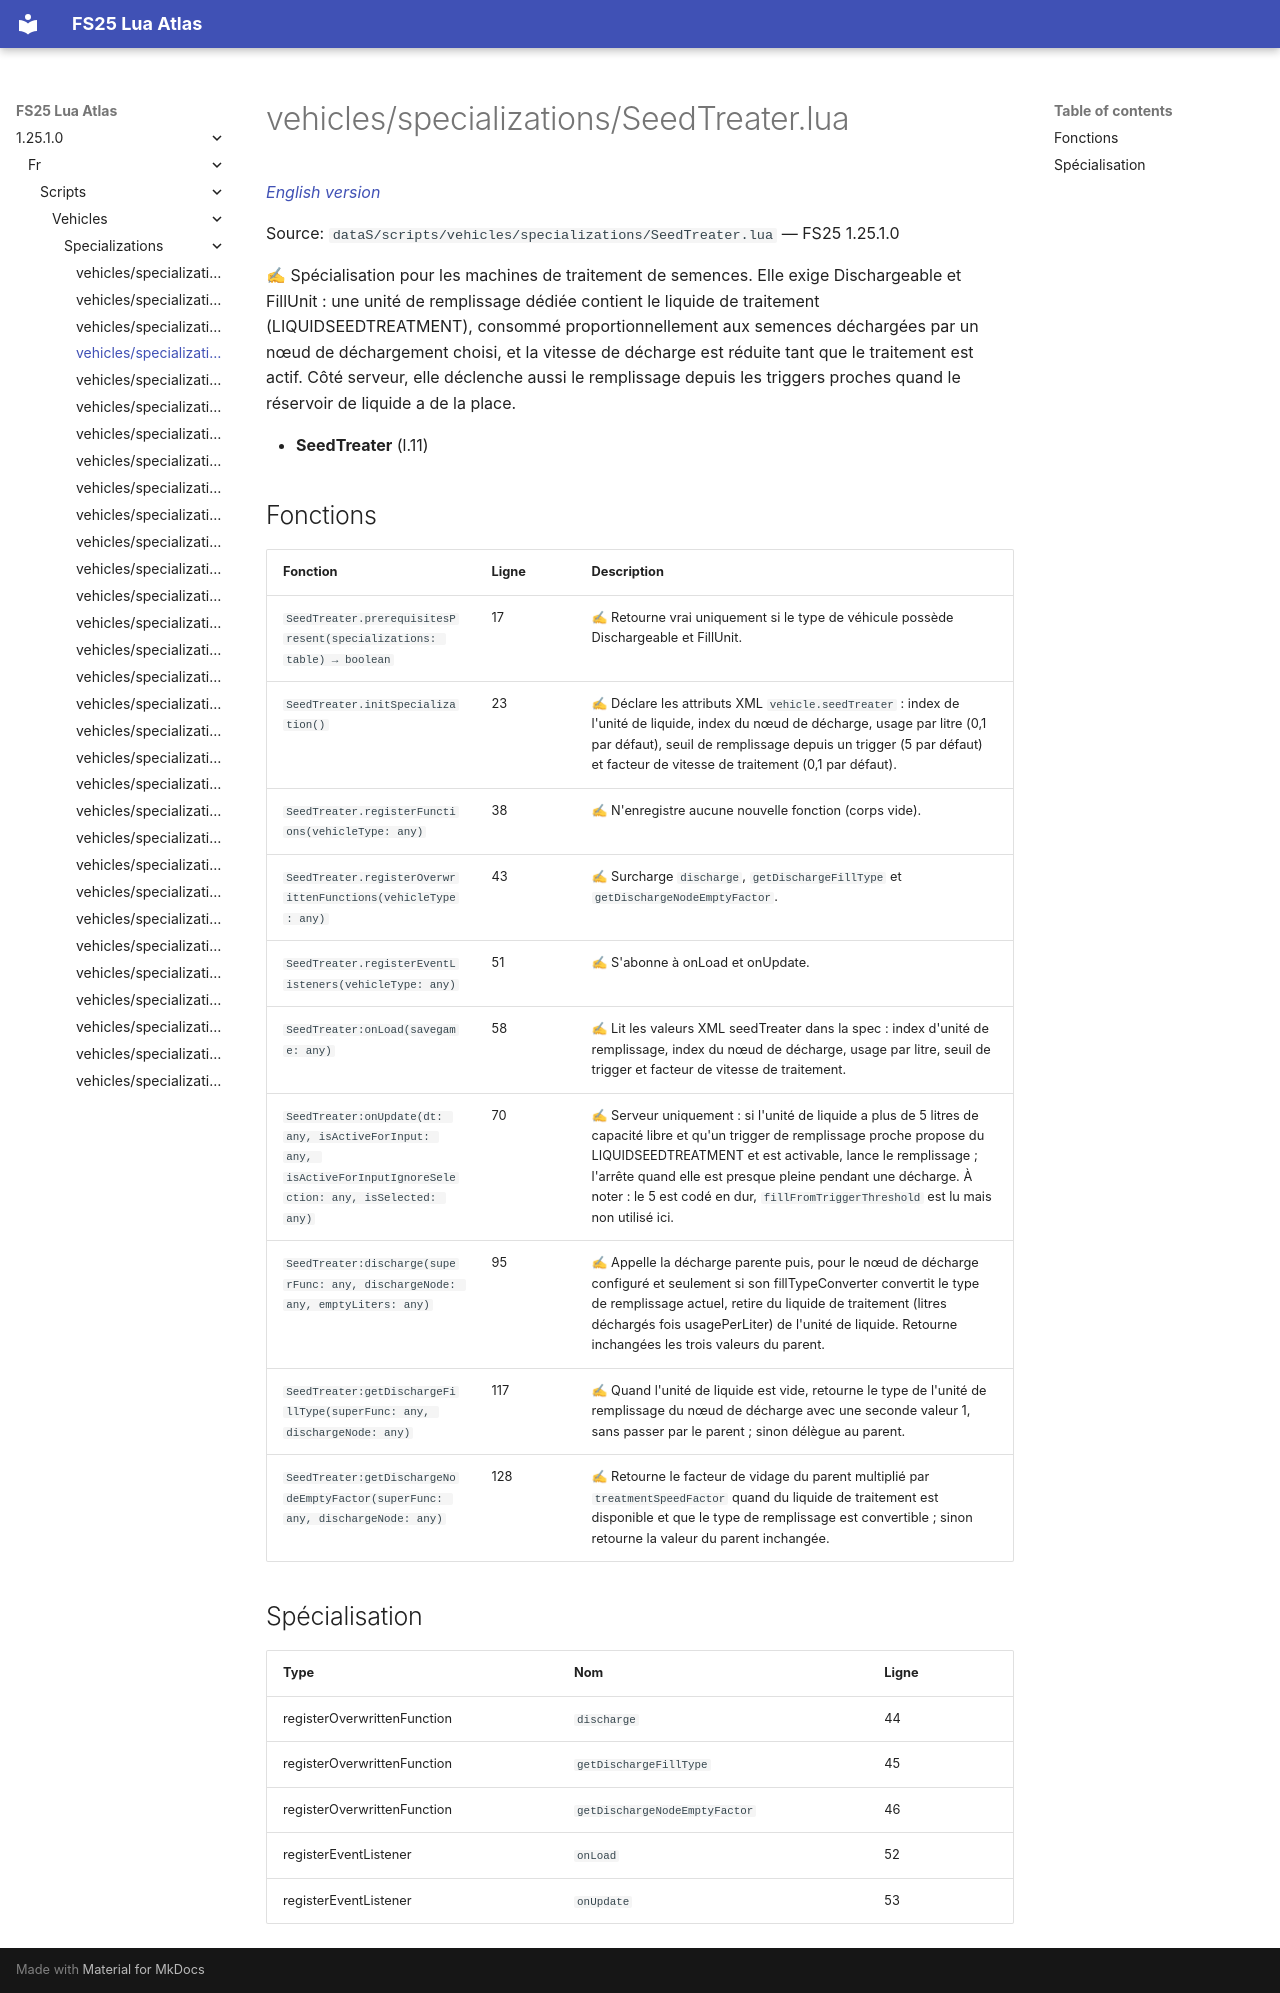

repository: Tim0219800/fs25-lua-atlas · page: 1.25.1.0/fr/scripts/vehicles/specializations/SeedTreater.html · generator: mkdocs

# vehicles/specializations/SeedTreater.lua

*[English version](../../../../scripts/vehicles/specializations/SeedTreater.md)*

Source: `dataS/scripts/vehicles/specializations/SeedTreater.lua` — FS25 1.25.1.0

✍ Spécialisation pour les machines de traitement de semences. Elle exige Dischargeable et FillUnit : une unité de remplissage dédiée contient le liquide de traitement (LIQUIDSEEDTREATMENT), consommé proportionnellement aux semences déchargées par un nœud de déchargement choisi, et la vitesse de décharge est réduite tant que le traitement est actif. Côté serveur, elle déclenche aussi le remplissage depuis les triggers proches quand le réservoir de liquide a de la place.

- **SeedTreater** (l.11)

## Fonctions

| Fonction | Ligne | Description |
|---|---|---|
| `SeedTreater.prerequisitesPresent(specializations: table) → boolean` | 17 | ✍ Retourne vrai uniquement si le type de véhicule possède Dischargeable et FillUnit. |
| `SeedTreater.initSpecialization()` | 23 | ✍ Déclare les attributs XML `vehicle.seedTreater` : index de l'unité de liquide, index du nœud de décharge, usage par litre (0,1 par défaut), seuil de remplissage depuis un trigger (5 par défaut) et facteur de vitesse de traitement (0,1 par défaut). |
| `SeedTreater.registerFunctions(vehicleType: any)` | 38 | ✍ N'enregistre aucune nouvelle fonction (corps vide). |
| `SeedTreater.registerOverwrittenFunctions(vehicleType: any)` | 43 | ✍ Surcharge `discharge`, `getDischargeFillType` et `getDischargeNodeEmptyFactor`. |
| `SeedTreater.registerEventListeners(vehicleType: any)` | 51 | ✍ S'abonne à onLoad et onUpdate. |
| `SeedTreater:onLoad(savegame: any)` | 58 | ✍ Lit les valeurs XML seedTreater dans la spec : index d'unité de remplissage, index du nœud de décharge, usage par litre, seuil de trigger et facteur de vitesse de traitement. |
| `SeedTreater:onUpdate(dt: any, isActiveForInput: any, isActiveForInputIgnoreSelection: any, isSelected: any)` | 70 | ✍ Serveur uniquement : si l'unité de liquide a plus de 5 litres de capacité libre et qu'un trigger de remplissage proche propose du LIQUIDSEEDTREATMENT et est activable, lance le remplissage ; l'arrête quand elle est presque pleine pendant une décharge. À noter : le 5 est codé en dur, `fillFromTriggerThreshold` est lu mais non utilisé ici. |
| `SeedTreater:discharge(superFunc: any, dischargeNode: any, emptyLiters: any)` | 95 | ✍ Appelle la décharge parente puis, pour le nœud de décharge configuré et seulement si son fillTypeConverter convertit le type de remplissage actuel, retire du liquide de traitement (litres déchargés fois usagePerLiter) de l'unité de liquide. Retourne inchangées les trois valeurs du parent. |
| `SeedTreater:getDischargeFillType(superFunc: any, dischargeNode: any)` | 117 | ✍ Quand l'unité de liquide est vide, retourne le type de l'unité de remplissage du nœud de décharge avec une seconde valeur 1, sans passer par le parent ; sinon délègue au parent. |
| `SeedTreater:getDischargeNodeEmptyFactor(superFunc: any, dischargeNode: any)` | 128 | ✍ Retourne le facteur de vidage du parent multiplié par `treatmentSpeedFactor` quand du liquide de traitement est disponible et que le type de remplissage est convertible ; sinon retourne la valeur du parent inchangée. |

## Spécialisation

| Type | Nom | Ligne |
|---|---|---|
| registerOverwrittenFunction | `discharge` | 44 |
| registerOverwrittenFunction | `getDischargeFillType` | 45 |
| registerOverwrittenFunction | `getDischargeNodeEmptyFactor` | 46 |
| registerEventListener | `onLoad` | 52 |
| registerEventListener | `onUpdate` | 53 |
